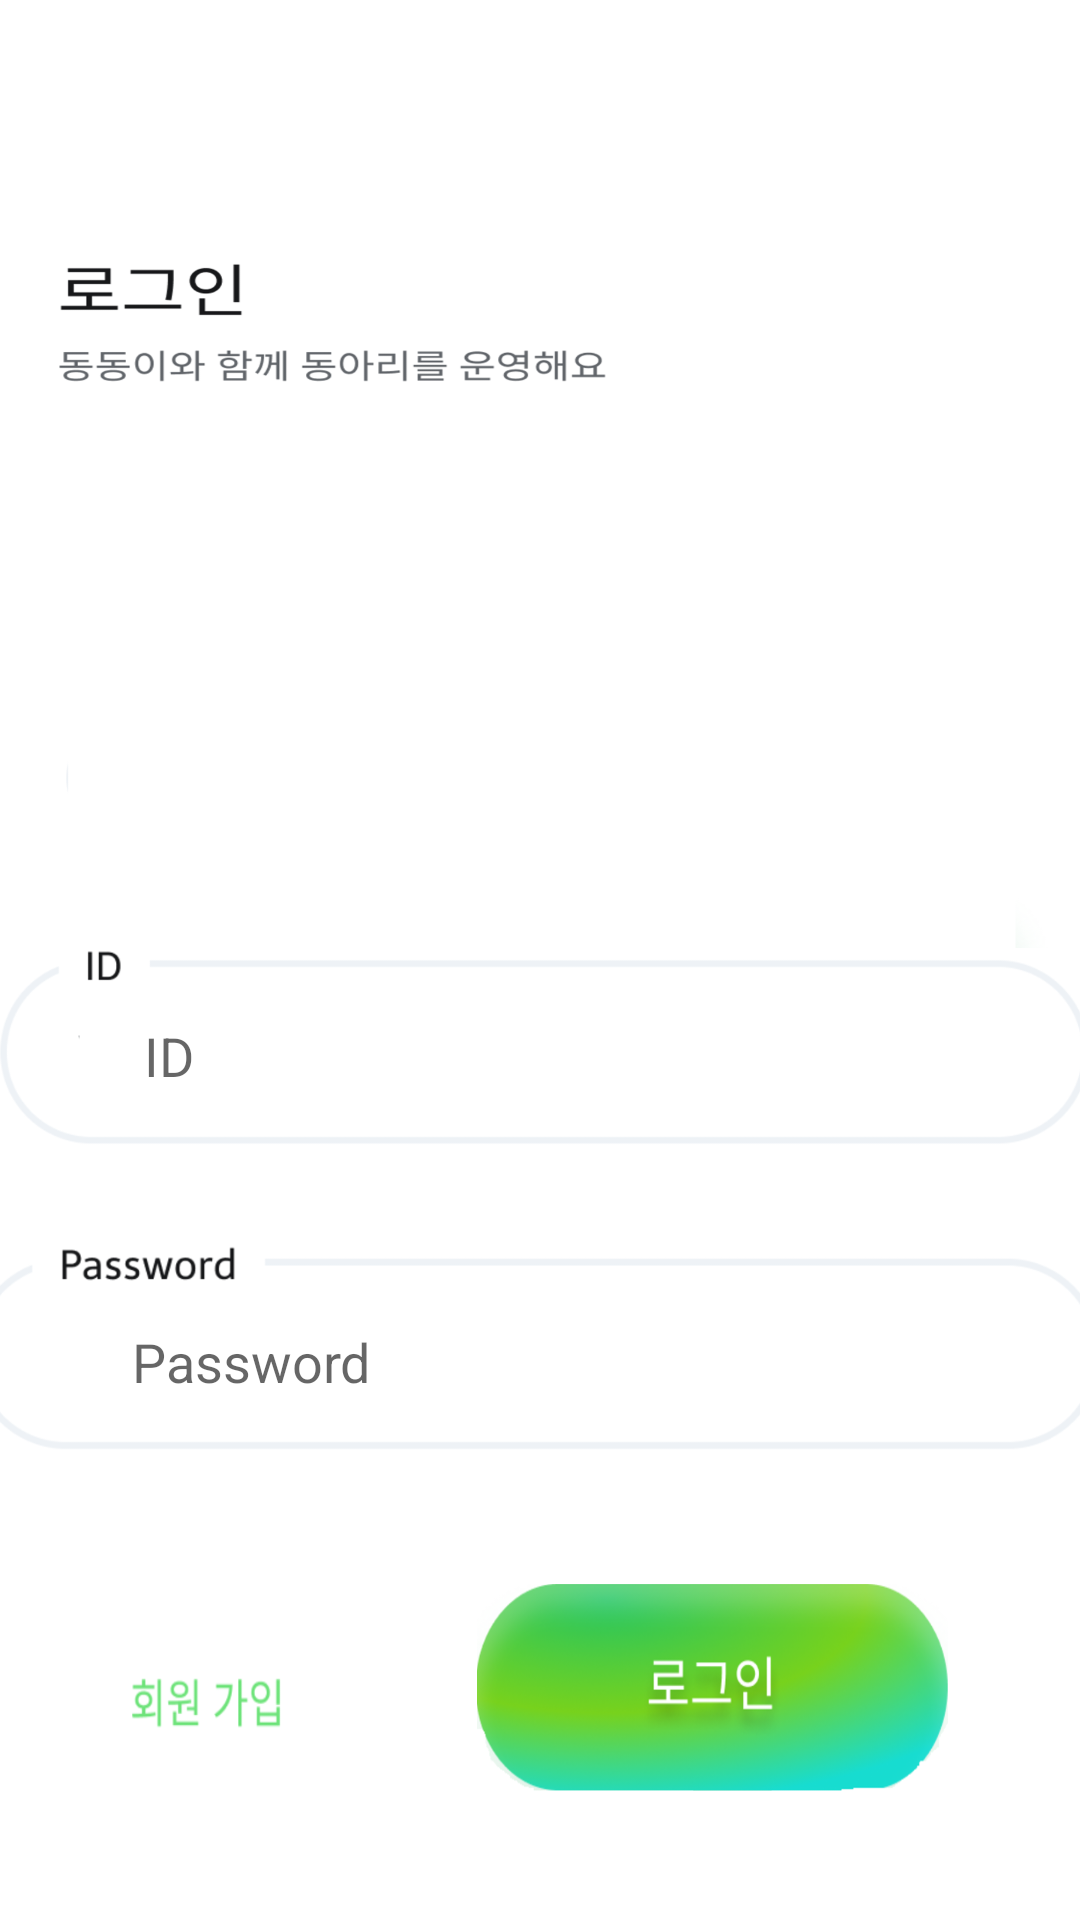

Android layout source for this screen:
<!-- AndroidManifest.xml: application theme Theme.AppCompat.DayNight.NoActionBar -->
<!-- res/layout/activtiy_login.xml -->
<androidx.constraintlayout.widget.ConstraintLayout xmlns:android="http://schemas.android.com/apk/res/android"
    xmlns:app="http://schemas.android.com/apk/res-auto"
    xmlns:tools="http://schemas.android.com/tools"
    android:id="@+id/loginpage"
    android:layout_width="match_parent"
    android:layout_height="match_parent"
    android:background="@drawable/loginpage"
    android:elevation="4dp">

    <ImageView
        android:id="@+id/idlabel"
        android:layout_width="386dp"
        android:layout_height="66dp"
        android:layout_marginTop="316dp"
        app:layout_constraintEnd_toEndOf="parent"
        app:layout_constraintHorizontal_bias="0.454"
        app:layout_constraintStart_toStartOf="parent"
        app:layout_constraintTop_toTopOf="parent"
        app:layout_constraintVertical_chainStyle="packed"
        app:srcCompat="@drawable/loginid" />

    <EditText
        android:id="@+id/user_id"
        android:layout_width="210dp"
        android:layout_height="40dp"
        android:layout_marginStart="48dp"
        android:layout_marginTop="332dp"
        android:background="@null"
        android:hint="ID"
        app:layout_constraintStart_toStartOf="parent"
        app:layout_constraintTop_toTopOf="parent" />

    <ImageView
        android:id="@+id/pwlabel"
        android:layout_width="445dp"
        android:layout_height="70dp"
        android:layout_marginTop="32dp"
        app:layout_constraintEnd_toEndOf="parent"
        app:layout_constraintHorizontal_bias="0.515"
        app:layout_constraintStart_toStartOf="parent"
        app:layout_constraintTop_toBottomOf="@id/idlabel"
        app:layout_constraintVertical_chainStyle="packed"
        app:srcCompat="@drawable/loginpw" />

    <EditText
        android:id="@+id/user_password"
        android:layout_width="211dp"
        android:layout_height="28dp"
        android:layout_marginStart="44dp"
        android:layout_marginTop="440dp"
        android:background="@null"
        android:hint="Password"
        android:ems="10"
        android:inputType="textPassword"
        app:layout_constraintStart_toStartOf="parent"
        app:layout_constraintTop_toTopOf="parent" />

    <ImageButton
        android:id="@+id/btn_signup"
        android:layout_width="51dp"
        android:layout_height="22dp"
        android:layout_marginTop="72dp"
        android:background="@drawable/loginsignup"
        app:layout_constraintEnd_toStartOf="@id/login"
        app:layout_constraintHorizontal_bias="0.406"
        app:layout_constraintStart_toStartOf="parent"
        app:layout_constraintTop_toBottomOf="@id/pwlabel" />

    <ImageButton
        android:id="@+id/login"
        android:layout_width="157dp"
        android:layout_height="69dp"
        android:layout_marginTop="44dp"
        android:layout_marginEnd="44dp"
        android:background="@drawable/loginbtn"
        app:layout_constraintEnd_toEndOf="parent"
        app:layout_constraintTop_toBottomOf="@+id/pwlabel" />

    <ImageButton
        android:id="@+id/findId"
        android:layout_width="80dp"
        android:layout_height="19dp"
        android:layout_marginTop="228dp"
        android:background="@drawable/loginfindid"
        app:layout_constraintEnd_toStartOf="@id/findPw"
        app:layout_constraintStart_toStartOf="parent"
        app:layout_constraintTop_toBottomOf="@id/pwlabel" />

    <ImageButton
        android:id="@+id/findPw"
        android:layout_width="92dp"
        android:layout_height="20dp"
        android:layout_marginTop="228dp"
        android:background="@drawable/loginfindpw"
        app:layout_constraintEnd_toEndOf="parent"
        app:layout_constraintStart_toEndOf="@id/findId"
        app:layout_constraintTop_toBottomOf="@id/pwlabel" />


</androidx.constraintlayout.widget.ConstraintLayout>
<!-- resources referenced by this layout -->
<resources>
  <!-- drawable loginbtn: png bitmap (drawable, 105490 bytes) -->
  <!-- drawable loginfindid: png bitmap (drawable, 5898 bytes) -->
  <!-- drawable loginfindpw: png bitmap (drawable, 6728 bytes) -->
  <!-- drawable loginid: png bitmap (drawable, 11780 bytes) -->
  <!-- drawable loginpage: png bitmap (drawable, 66335 bytes) -->
  <!-- drawable loginpw: png bitmap (drawable, 19437 bytes) -->
  <!-- drawable loginsignup: png bitmap (drawable, 6612 bytes) -->
</resources>
